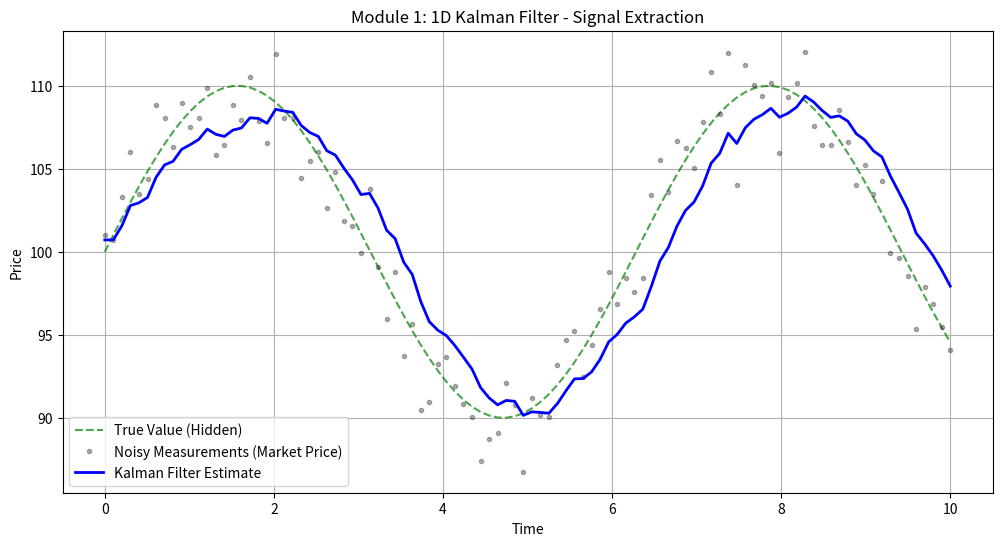

Generate this figure with matplotlib:
import numpy as np
import matplotlib.pyplot as plt

# --- 1. Generate Synthetic Data ---
np.random.seed(42)
n_steps = 100
time = np.linspace(0, 10, n_steps)

# The "True" Value (Hidden from the trader)
true_price = np.sin(time) * 10 + 100  # Oscillating between 90 and 110

# The "Measurement" (What you see on the screen)
# R represents market microstructure noise (bid-ask bounce, panic)
R_true_sim = 2.0  
measurement_noise = np.random.normal(0, R_true_sim, n_steps)
noisy_price = true_price + measurement_noise

# --- 2. The Kalman Filter Setup ---

# Initial Guesses
estimate = 100.0   # x: Initial estimate of price
uncertainty = 5  # P: Initial uncertainty (variance)

# Hyperparameters (The "Knobs" you turn)
Q = 0.1   # Process Noise: How much we think the true value changes naturally
R = 2.0 # Measurement Noise: How much we trust the market price (Variance)

estimates = []
kalman_gains = []

# --- 3. The Loop (Predict -> Update) ---
for measure in noisy_price:
    
    # A. PREDICT STEP
    # In a simple 1D model, we predict the price stays the same, 
    # but uncertainty grows because time has passed.
    estimate_pred = estimate
    uncertainty_pred = uncertainty + Q
    
    # B. UPDATE STEP
    # Calculate Kalman Gain (K)
    # K = Error in Estimate / (Error in Estimate + Error in Measurement)
    K = uncertainty_pred / (uncertainty_pred + R)
    
    # Update estimate based on the measurement (measure)
    # New = Pred + Gain * (Observed - Pred)
    estimate = estimate_pred + K * (measure - estimate_pred)
    
    # Update Uncertainty (P)
    # We are more certain now, so variance shrinks
    uncertainty = (1 - K) * uncertainty_pred
    
    # Store data
    estimates.append(estimate)
    kalman_gains.append(K)

# --- 4. Visualization ---
plt.figure(figsize=(12, 6))
plt.plot(time, true_price, 'g--', label='True Value (Hidden)', alpha=0.7)
plt.plot(time, noisy_price, 'k.', label='Noisy Measurements (Market Price)', alpha=0.3)
plt.plot(time, estimates, 'b-', label='Kalman Filter Estimate', linewidth=2)
plt.title('Module 1: 1D Kalman Filter - Signal Extraction')
plt.xlabel('Time')
plt.ylabel('Price')
plt.legend()
plt.grid(True)
plt.show()

# Let's check the convergence of K
# In a static system, K usually settles to a constant value
print(f"Final Kalman Gain: {kalman_gains[-1]:.4f}")